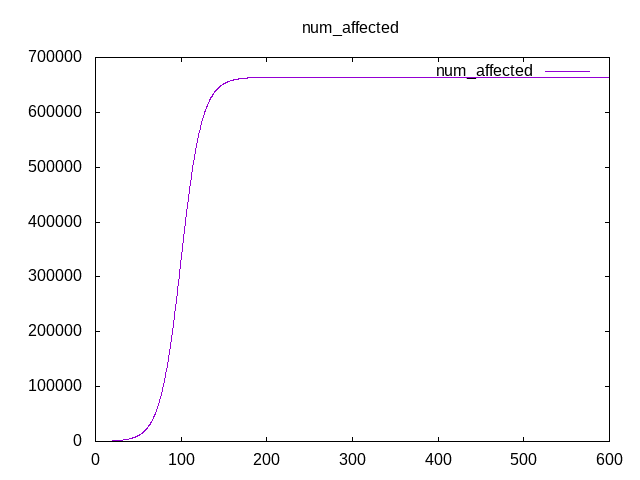

The table this chart was drawn from, first rows:
Time, num_affected
0, 96
0.25, 96
0.5, 96
0.75, 96
1, 96
1.25, 97
1.5, 98
1.75, 98
2, 102
2.25, 106
2.5, 115
2.75, 124
3, 131
3.25, 134
3.5, 137
3.75, 143
4, 145
4.25, 146
4.5, 150
4.75, 151
5, 156
5.25, 161
5.5, 171
5.75, 179
6, 183
6.25, 192
6.5, 197
6.75, 208
7, 211
7.25, 212
7.5, 217
7.75, 226
8, 229
8.25, 236
8.5, 241
8.75, 254
9, 265
9.25, 272
9.5, 281
9.75, 286
10, 292
10.25, 299
10.5, 306
10.75, 310
11, 324
11.25, 334
11.5, 343
11.75, 355
12, 366
12.25, 376
12.5, 390
12.75, 402
13, 417
13.25, 427
13.5, 439
13.75, 456
14, 468
14.25, 481
14.5, 500
14.75, 517
... 2,340 more rows
